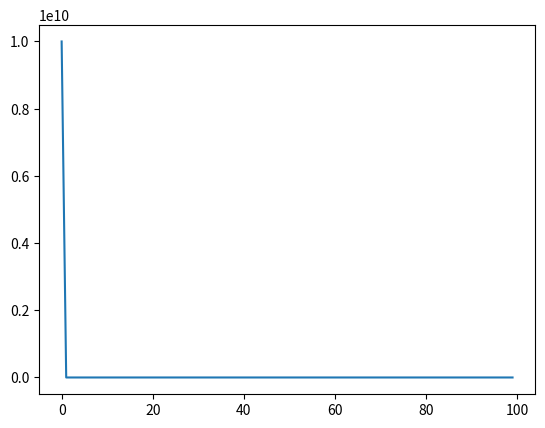

This chart was generated by the following Python code:
import numpy as np
import matplotlib.pyplot as plt

alpha = 22
Lambda = 100000
b = 2


def d_func(e):
    return np.sqrt(2 * (alpha ** 2) * (1 - np.exp(- 1 / 2 * ((b * e)**2 / Lambda))))

e = 10000000000
e_list = []
for i in range(100):
    e_list.append(e)
    e = d_func(e)

fig, ax = plt.subplots()
ax.plot(e_list)
plt.show()
